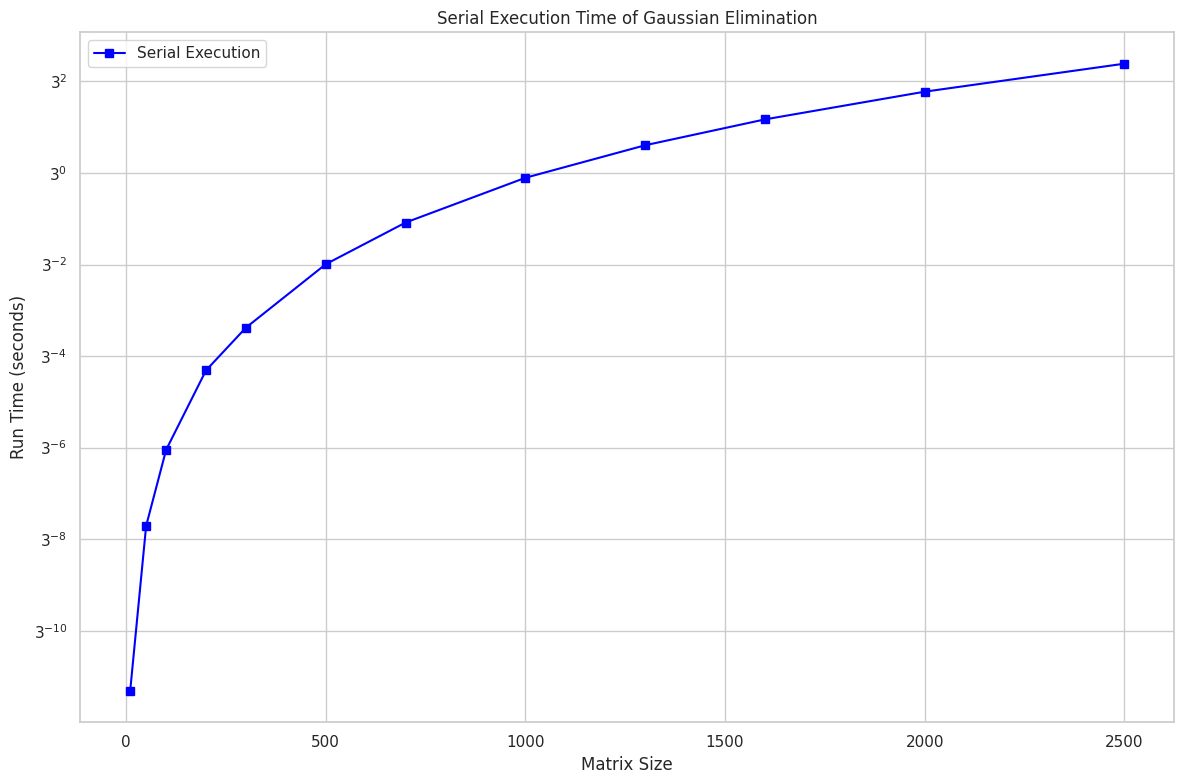

Recreate this plot in Python.
import matplotlib.pyplot as plt
import seaborn as sns

# 设置Seaborn样式
sns.set(style="whitegrid")

# 串行数据
serial_data = {
    10: 0.000004,
    50: 0.000210,
    100: 0.001300,
    200: 0.008769,
    300: 0.024445,
    500: 0.112066,
    700: 0.304488,
    1000: 0.890970,
    1300: 1.944944,
    1600: 3.618125,
    2000: 7.034368,
    2500: 13.769433
}

# 获取所有的矩阵规模
matrix_sizes = sorted(serial_data.keys())

# 绘制串行数据图像
plt.figure(figsize=(12, 8))
serial_times = [serial_data[size] for size in matrix_sizes]

plt.plot(matrix_sizes, serial_times, marker='s', linestyle='-', color='blue', label='Serial Execution')

plt.xlabel('Matrix Size')
plt.ylabel('Run Time (seconds)')
plt.title('Serial Execution Time of Gaussian Elimination')
plt.legend()
# plt.xscale('log', base=3)
plt.yscale('log', base=3)
plt.tight_layout()
# plt.savefig('serial_execution_time_x.pdf')
plt.show()
